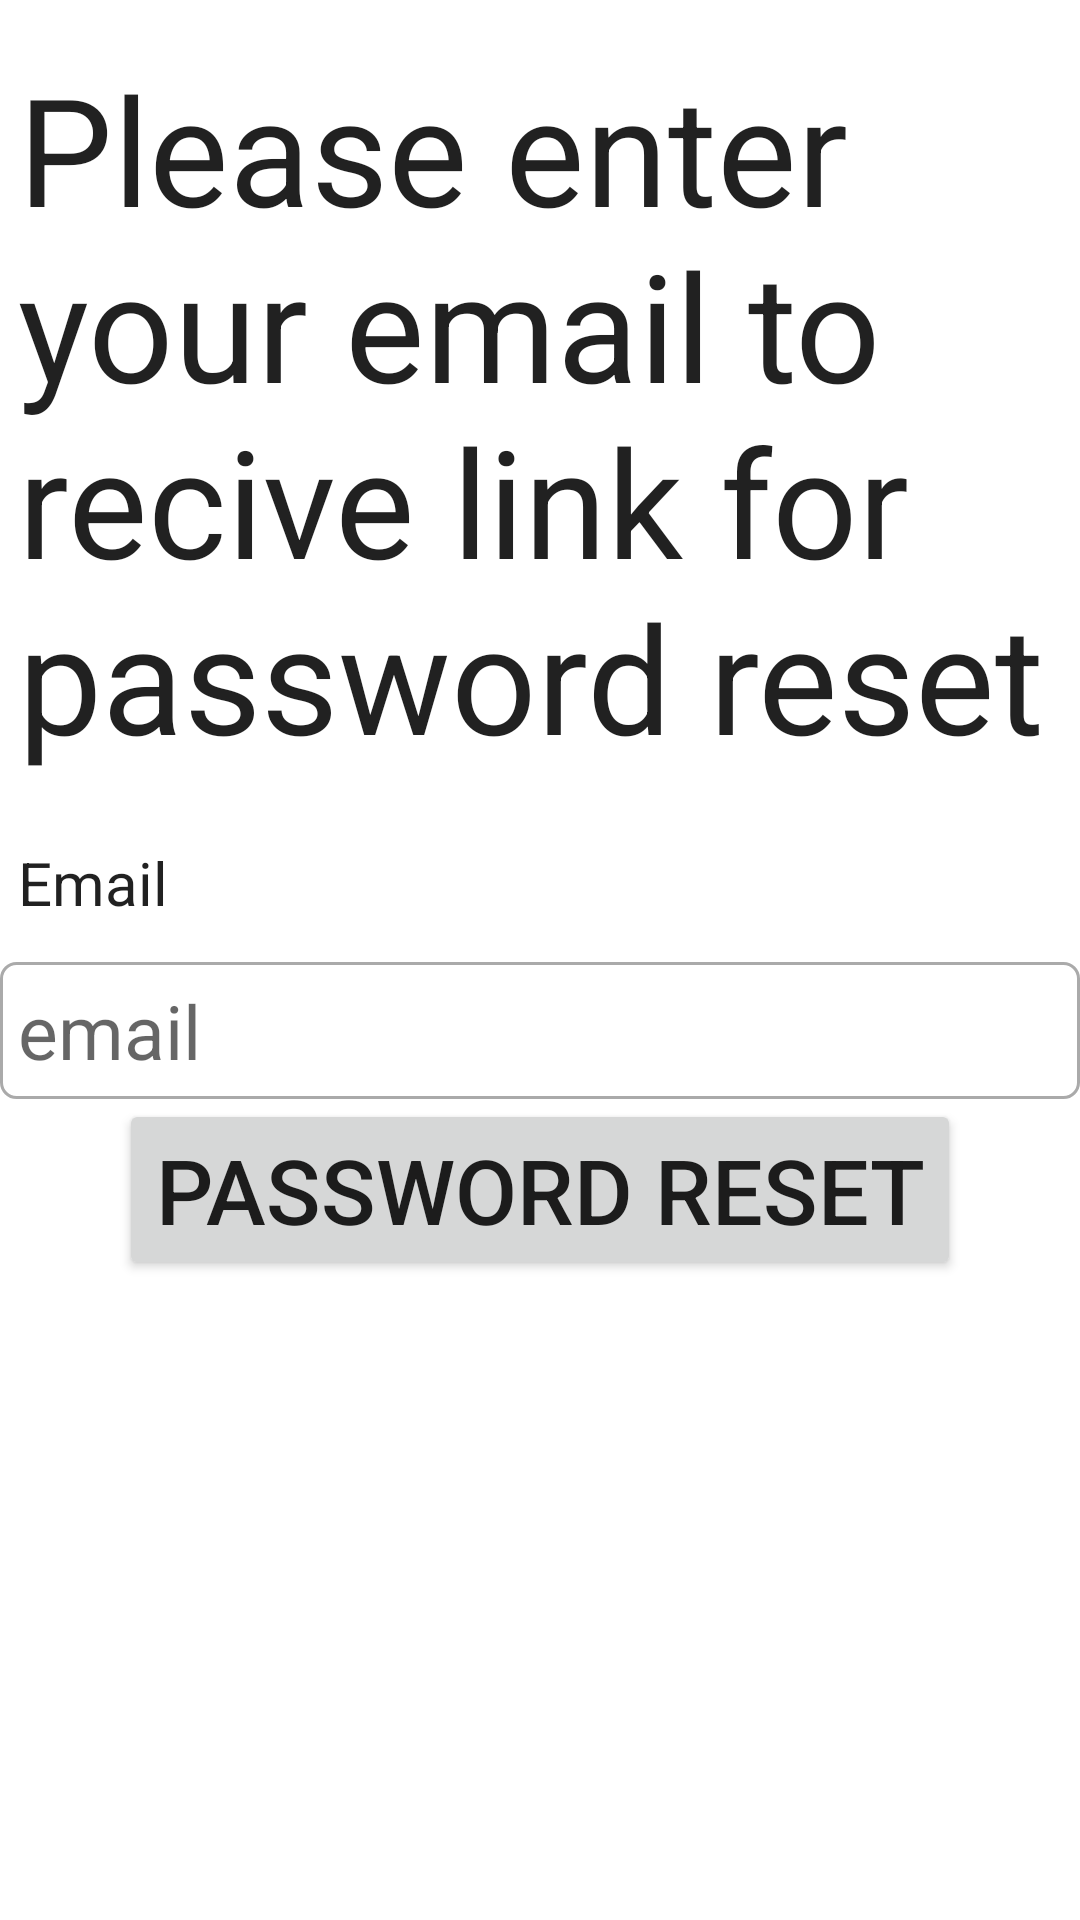

The Android layout XML behind this screen, and the referenced resources:
<!-- AndroidManifest.xml: application theme Theme.FireBaseAll -->
<!-- res/layout/activity_password_reset.xml -->
<?xml version="1.0" encoding="utf-8"?>
<RelativeLayout xmlns:android="http://schemas.android.com/apk/res/android"
    xmlns:app="http://schemas.android.com/apk/res-auto"
    xmlns:tools="http://schemas.android.com/tools"
    android:layout_width="match_parent"
    android:layout_height="match_parent"
    tools:context=".PasswordResetActivity">
    <TextView
        android:id="@+id/passwordReset"
        android:layout_width="match_parent"
        android:layout_height="wrap_content"
        android:text="Please enter your email to recive link for password reset"
        android:textSize="50sp"
        android:layout_marginTop="10dp"
        android:padding="6dp"
        android:textAppearance="@style/TextAppearance.AppCompat.Headline"/>

    <TextView
        android:id="@+id/text_view_password_reste_Email"
        android:layout_width="match_parent"
        android:layout_height="wrap_content"
        android:text="Email"
        android:textSize="20sp"
        android:layout_below="@+id/passwordReset"
        android:layout_marginTop="10dp"
        android:padding="6dp"
        android:textAppearance="@style/TextAppearance.AppCompat.Headline"/>
    <EditText
        android:id="@+id/edittext_password_reset_Email"
        android:layout_width="match_parent"
        android:layout_height="wrap_content"
        android:hint="email"
        android:textSize="25sp"
        android:layout_below="@+id/text_view_password_reste_Email"
        android:layout_marginTop="7dp"
        android:padding="6dp"
        android:background="@drawable/border"
        android:textAppearance="@style/TextAppearance.AppCompat.Headline"/>


    <Button
        android:id="@+id/passwordResetButton"
        android:layout_width="wrap_content"
        android:layout_height="wrap_content"
        android:textSize="30sp"
        android:text="password reset"
        android:layout_below="@+id/edittext_password_reset_Email"
        android:layout_centerHorizontal="true"
        />

    <ProgressBar
        android:id="@+id/pwdResetProgressBar"
        android:layout_width="wrap_content"
        android:layout_height="wrap_content"
        android:layout_centerInParent="true"
        android:elevation="10dp"
        android:visibility="invisible" />

</RelativeLayout>
<!-- resources referenced by this layout -->
<resources>
  <!-- drawable border (drawable) -->
  <?xml version="1.0" encoding="utf-8"?>
  <shape xmlns:android="http://schemas.android.com/apk/res/android">
  
  
      <solid
          android:color="#ffffff"/>
      <stroke android:width="1dp" android:color="#AAAAAA"/>
      <corners android:radius="5dp"/>
  
  </shape>
  <style name="Theme.FireBaseAll" parent="Base.Theme.FireBaseAll">
          
          <item name="android:navigationBarColor">@android:color/transparent</item>
          <item name="android:statusBarColor">@android:color/transparent</item>
          <item name="android:windowLightStatusBar">?attr/isLightTheme</item>
      </style>
  <style name="Base.Theme.FireBaseAll" parent="Theme.MaterialComponents.DayNight.DarkActionBar">
          
          <item name="colorPrimary">@color/purple_500</item>
          <item name="colorPrimaryVariant">@color/purple_700</item>
          <item name="colorOnPrimary">@color/white</item>
          
          <item name="colorSecondary">@color/teal_200</item>
          <item name="colorSecondaryVariant">@color/teal_700</item>
          <item name="colorOnSecondary">@color/black</item>
          
          <item name="android:statusBarColor">?attr/colorPrimaryVariant</item>
          
      </style>
  <!-- not gathered from this repository: default colours our renderer supplied (Android Studio template values) -->
  <color name="purple_500">#FF6200EE</color>
  <color name="purple_700">#FF3700B3</color>
  <color name="teal_200">#FF03DAC5</color>
  <color name="teal_700">#FF018786</color>
  <color name="black">#FF000000</color>
  <color name="white">#FFFFFFFF</color>
</resources>
